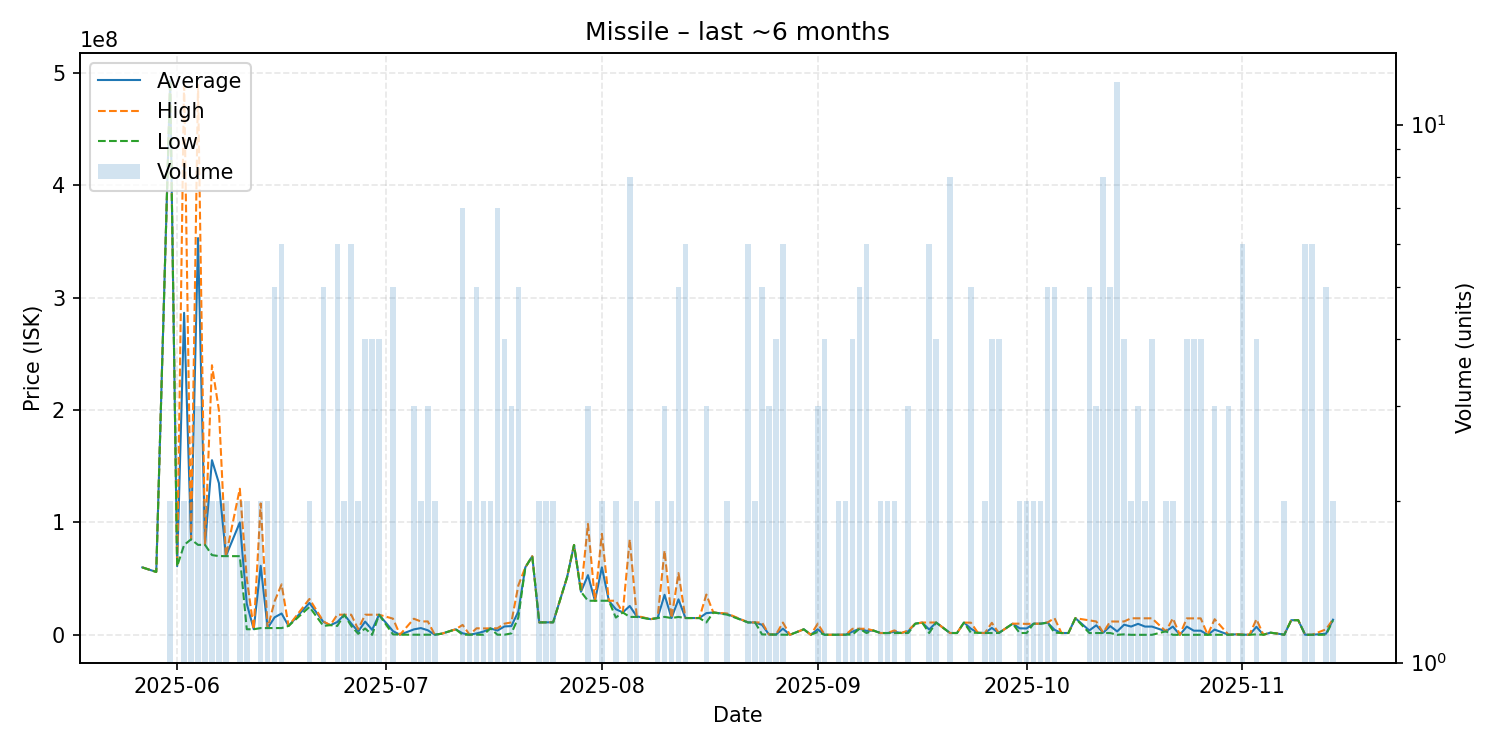

The file beside this chart, header and first rows:
date, average, highest, lowest, order_count, volume
2025-05-27, 60040000, 60040000, 60040000, 1, 1
2025-05-29, 56020000, 56020000, 56020000, 1, 1
2025-05-31, 492650000, 492700000, 492600000, 2, 2
2025-06-01, 61040000, 61040000, 61040000, 1, 1
2025-06-02, 286405000, 492800000, 80010000, 2, 2
2025-06-03, 85005000, 85010000, 85000000, 2, 2
2025-06-04, 352856667, 489250000, 80070000, 3, 3
2025-06-05, 80120000, 80120000, 80120000, 2, 2
2025-06-06, 155400000, 239800000, 71000000, 2, 2
2025-06-07, 134945000, 199800000, 70090000, 2, 2
2025-06-08, 70085000, 70090000, 70080000, 2, 2
2025-06-10, 100015000, 130000000, 70030000, 2, 2
2025-06-11, 27725000, 50400000, 5050000, 2, 2
2025-06-12, 5056000, 5056000, 5056000, 1, 1
2025-06-13, 61500500, 116900000, 6101000, 2, 2
2025-06-14, 6113000, 6125000, 6101000, 2, 2
2025-06-15, 15661200, 30000000, 6102000, 5, 5
2025-06-16, 19059000, 44975000, 6101000, 5, 6
2025-06-17, 8004000, 8004000, 8004000, 1, 1
2025-06-20, 28445000, 31990000, 24900000, 2, 2
2025-06-22, 11601400, 12000000, 8008500, 5, 5
2025-06-23, 8706000, 8706000, 8706000, 1, 1
2025-06-24, 11444333, 17975000, 8005500, 6, 6
2025-06-25, 17995000, 18000000, 17990000, 2, 2
2025-06-26, 10167500, 17990000, 8005000, 4, 6
2025-06-27, 3028500, 5057000, 1000000, 2, 2
2025-06-28, 11862500, 17975000, 5750000, 4, 4
2025-06-29, 4532500, 17980000, 50000, 3, 4
2025-06-30, 17952500, 17960000, 17945000, 3, 4
2025-07-02, 3404000, 14490000, 510000, 4, 5
2025-07-03, 200000, 200000, 200000, 1, 1
2025-07-05, 4930000, 14390000, 200000, 3, 3
2025-07-06, 6100000, 12000000, 200000, 2, 2
2025-07-07, 4133667, 12000000, 200500, 3, 3
2025-07-08, 201400, 201400, 201400, 1, 2
2025-07-09, 1111000, 1111000, 1111000, 1, 1
2025-07-11, 5000000, 5000000, 5000000, 1, 1
2025-07-12, 1444471, 8899000, 202100, 6, 7
2025-07-13, 202200, 202200, 202200, 1, 2
2025-07-14, 1341560, 5899000, 202200, 3, 5
2025-07-15, 3000100, 5798000, 202200, 2, 2
2025-07-16, 5799000, 5799000, 5799000, 2, 2
2025-07-17, 3899743, 5945000, 202700, 7, 7
2025-07-18, 7550475, 10000000, 202900, 3, 4
2025-07-19, 7850000, 11100000, 1350000, 3, 3
2025-07-20, 20796000, 44000000, 15435000, 5, 5
2025-07-21, 60000000, 60000000, 60000000, 1, 1
2025-07-22, 69970000, 69970000, 69970000, 1, 1
2025-07-23, 11155000, 11160000, 11150000, 2, 2
2025-07-24, 11205000, 11210000, 11200000, 2, 2
2025-07-25, 11215000, 11220000, 11210000, 2, 2
2025-07-27, 51300000, 51300000, 51300000, 1, 1
2025-07-28, 80000000, 80000000, 80000000, 1, 1
2025-07-29, 38380000, 38380000, 38380000, 1, 1
2025-07-30, 53143333, 98680000, 30375000, 3, 3
2025-07-31, 30400000, 30400000, 30400000, 1, 1
2025-08-01, 60145000, 89900000, 30390000, 2, 2
2025-08-02, 30400000, 30400000, 30400000, 1, 1
2025-08-03, 22905000, 30390000, 15420000, 2, 2
2025-08-04, 20000000, 20000000, 20000000, 1, 1
... 90 more rows
